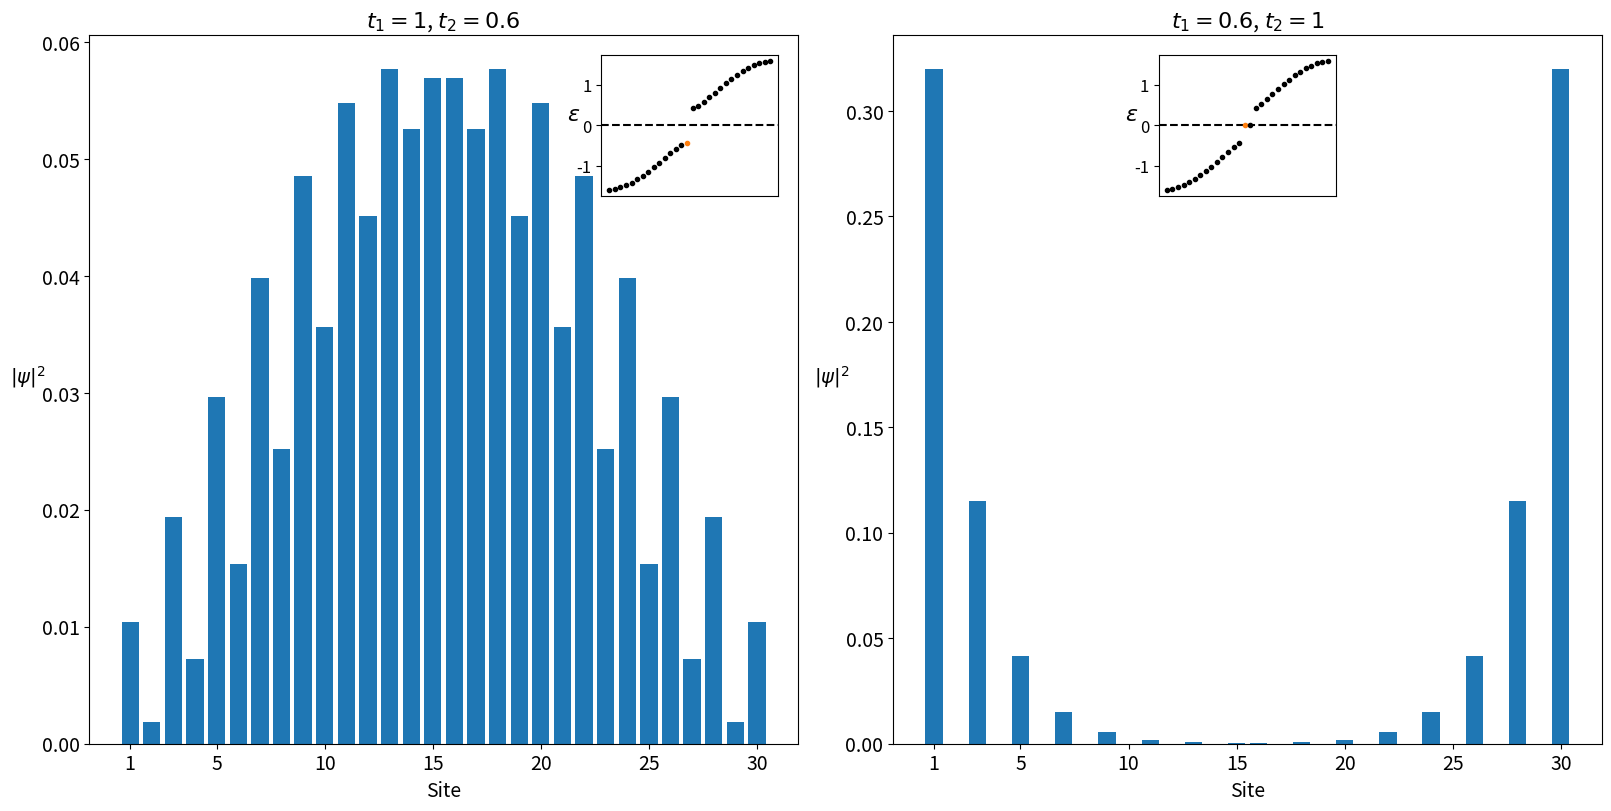

Here is the Python script that generated this plot: (Note: this script raises an exception after producing the figure.)
import numpy as np
import matplotlib.pyplot as plt
from mpl_toolkits.axes_grid1.inset_locator import inset_axes




#Define the Hamiltonian

t1 = [1, 0.6]
t2 = [0.6,1]

N = 15 # There are 2N sites in total

H1 = np.zeros((2*N, 2*N), dtype=np.float64)
H2 = np.zeros((2*N, 2*N), dtype=np.float64)


for i in range(N):
    H1[2*i-1, 2*i] = t2[0]
    H1[2*i, 2*i-1] = t2[0]
    H1[2*i+1, 2*i] = t1[0]
    H1[2*i, 2*i+1] = t1[0]
    H1[-1,0] = 0
    H1[0,-1] = 0   

    H2[2*i-1, 2*i] = t2[1]
    H2[2*i, 2*i-1] = t2[1]
    H2[2*i+1, 2*i] = t1[1]
    H2[2*i, 2*i+1] = t1[1]
    H2[-1,0] = 0
    H2[0,-1] = 0   

energies1 = np.linalg.eigh(H1)[0]
eigenvectors1 = np.linalg.eigh(H1)[1]

energies2 = np.linalg.eigh(H2)[0]
eigenvectors2 = np.linalg.eigh(H2)[1]


index1 = np.argmin(np.abs(energies1)) 
index2 = np.argmin(np.abs(energies2))



# #This gives the probability of being on each site for one of the middle energy eignevalues
Probabilities1 =[]
Probabilities2 =[]
for i in range(2*N):
    prob1 = np.conjugate(eigenvectors1[i][index1]) * eigenvectors1[i][index1]  
    prob2 = np.conjugate(eigenvectors2[i][index2]) * eigenvectors2[i][index2]
    Probabilities1.append(prob1)
    Probabilities2.append(prob2)

plt.rcParams['font.size'] = '14'

fig, (ax1, ax2) = plt.subplots(1,2,figsize=(16,8), layout='constrained')

for i in range(2*N):
    ax1.bar(i+1, Probabilities1[i], color='tab:blue')
    ax2.bar(i+1, Probabilities2[i], color='tab:blue')

ax1.set_title(r'$t_1=1$, $t_2=0.6$', fontsize=16)
ax2.set_title(r'$t_1=0.6$, $t_2=1$', fontsize=16)

ax1.set_xlabel('Site', fontsize=14)
ax2.set_xlabel('Site', fontsize=14)
ax1.set_ylabel(r'$|\psi|^2$', fontsize=14, rotation=0, labelpad=10)
ax2.set_ylabel(r'$|\psi|^2$', fontsize=14, rotation=0, labelpad=10)

ax1.set_xticks([1,5,10,15,20,25,30])
ax2.set_xticks([1,5,10,15,20,25,30])

axins1 = inset_axes(ax1, width="25%", height="20%", loc="upper right",borderpad=1)
axins2 = inset_axes(ax2, width="25%", height="20%", loc="upper center",borderpad=1)

axins1.axhline(y=0, linestyle='--', color='black')
axins2.axhline(y=0, linestyle='--', color='black')

# Plot energy spectrum
for i in range(2*N):
    if i == index1:
        axins1.plot(np.full(1, i+1), energies1[i], 'o', markersize=3, color="tab:orange")
    else:
        axins1.plot(np.full(1, i+1), energies1[i], 'o', markersize=3, color="black")
    if i == index2:
        axins2.plot(np.full(1, i+1), energies2[i], 'o', markersize=3, color="tab:orange")
    else:
        axins2.plot(np.full(1, i+1), energies2[i], 'o', markersize=3, color="black")





# Labels and ticks

axins1.set_ylabel(r'$\varepsilon$', rotation=0, fontsize=16, labelpad=2)
axins1.set_xticks([])
axins1.tick_params(axis="both", labelsize=12, colors='black')

axins2.set_ylabel(r'$\varepsilon$', rotation=0, fontsize=16, labelpad=2)
axins2.set_xticks([])
axins2.tick_params(axis="both", labelsize=12, colors='black')

plt.savefig('../mpags-topological/_static/plots/SSH_RealSpace.svg')
#plt.show()
